Run: headless pygame with SDL's dummy video driver; simulated clock (each Clock.tick advances the game by its frame time, no real sleeping); random seed 0; keys injected as events and as key.get_pressed() state; no mouse input.
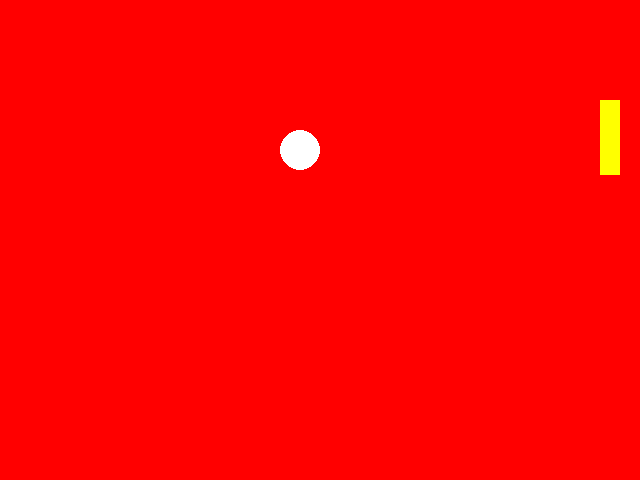
Frame 1 of 4 · flips 1–60 · no input
Frame 2 of 4 · flips 61–180 · tapped SPACE, RETURN · held RIGHT (→), D · screen unchanged from frame 1, image omitted
Frame 3 of 4 · flips 181–300 · held DOWN (↓), S · screen unchanged from frame 2, image omitted
Frame 4 of 4 · flips 301–420 · held LEFT (←), A, UP (↑), W · screen unchanged from frame 3, image omitted

The pygame program that drew these frames:

# TODO: Copy all of your   03-Colors.py   program and put it below this comment.
# TODO    One way to do so is:
# TODO      1. Inside  03-Colors.py,  do:
# TODO           -- Control-A (to SELECT the entire contents of the file, then
# TODO           -- Control-C (to COPY that entire selection)
# TODO      2. Inside this file:
# TODO           -- Click below this comment, then
# TODO           -- Control-V (to PASTE the copied code into this file.

# My first Pygame program.
# Authors: Many people and Amanda

import pygame
import sys

screenSize = (640, 480)
backgroundColor = (255, 0, 0)
circleColor = (255, 255, 255)
circleRadius = 20

pygame.init()
screen = pygame.display.set_mode(screenSize)
while True:
    for event in pygame.event.get():
        if event.type == pygame.QUIT:
            sys.exit()

    # fill background before drawing
    screen.fill(backgroundColor)

    pygame.draw.circle(screen, circleColor, (300, 150), circleRadius)
    pygame.draw.rect(screen, (255, 255, 0), (600, 100, 20, 75))

    pygame.display.update()
